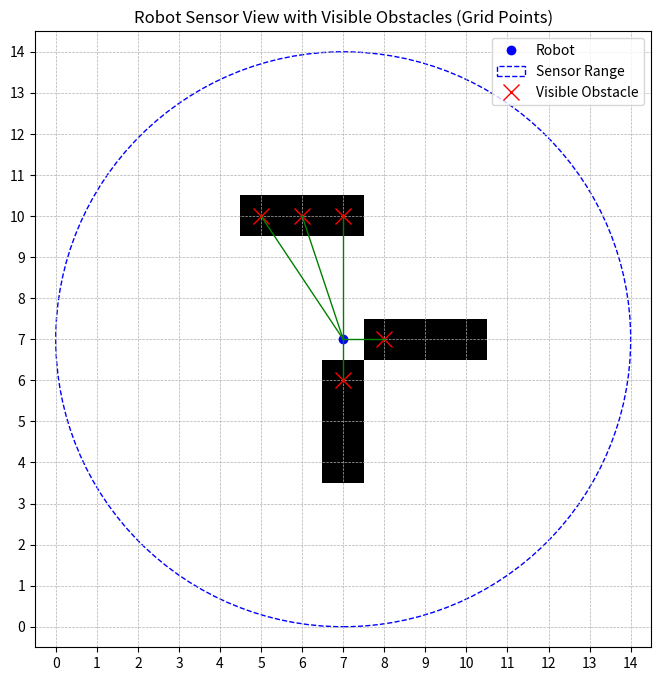

This chart was generated by the following Python code:
import numpy as np
import matplotlib.pyplot as plt

class ObstacleSensor:
    def __init__(self, sensor_radius, grid):
        self.sensor_radius = sensor_radius
        self.grid = grid
        self.grid_height, self.grid_width = self.grid.shape

    def line_of_sight(self, robot_position, obstacle_position):
        """
        Determines if there is a clear line of sight between the robot and the obstacle.
        """
        x0, y0 = robot_position
        x1, y1 = obstacle_position

        dx = x1 - x0
        dy = y1 - y0

        steps = int(max(abs(dx), abs(dy)) * 2)  # Increase steps for better sampling

        if steps == 0:
            return True  # Same point

        x_inc = dx / steps
        y_inc = dy / steps

        x, y = x0, y0

        for _ in range(steps):
            x += x_inc
            y += y_inc

            xi = int(round(x))
            yi = int(round(y))

            # Skip the starting point and the obstacle point itself
            if (xi, yi) == robot_position or (xi, yi) == obstacle_position:
                continue

            # Check grid bounds
            if xi < 0 or xi >= self.grid_width or yi < 0 or yi >= self.grid_height:
                continue

            # Check if cell contains an obstacle
            if self.grid[yi, xi] == 1:
                return False  # Line of sight is blocked

        return True  # Line of sight is clear

    def get_visible_obstacles(self, robot_position):
        """
        Determines which obstacles are visible to the robot from its position,
        using a visual line of sight method with a circular sensor footprint.
        """
        x0, y0 = robot_position

        # Create meshgrid of coordinates within sensor range
        x_min = max(0, int(np.floor(x0 - self.sensor_radius)))
        x_max = min(self.grid_width - 1, int(np.floor(x0 + self.sensor_radius)))
        y_min = max(0, int(np.floor(y0 - self.sensor_radius)))
        y_max = min(self.grid_height - 1, int(np.floor(y0 + self.sensor_radius)))

        xi = np.arange(x_min, x_max + 1)
        yi = np.arange(y_min, y_max + 1)
        xi_grid, yi_grid = np.meshgrid(xi, yi, indexing='xy')

        # Flatten the grids for vectorized operations
        xi_flat = xi_grid.flatten()
        yi_flat = yi_grid.flatten()

        # Compute distances from the robot position to all points
        distances = np.hypot(xi_flat - x0, yi_flat - y0)

        # Filter points within sensor radius
        within_radius = distances <= self.sensor_radius

        # Filter out the robot's own position
        not_robot = (xi_flat != x0) | (yi_flat != y0)

        # Combine filters
        valid_points = within_radius & not_robot

        # Get indices of obstacles in the grid
        obstacle_indices = np.where(self.grid[yi_flat[valid_points], xi_flat[valid_points]] == 1)[0]

        visible_obstacles = []

        for idx in obstacle_indices:
            x_obs = xi_flat[valid_points][idx]
            y_obs = yi_flat[valid_points][idx]
            obstacle_position = (x_obs, y_obs)
            if self.line_of_sight(robot_position, obstacle_position):
                visible_obstacles.append(obstacle_position)

        return visible_obstacles

    def plot_grid(self, robot_position, visible_obstacles):
        """
        Plots the grid environment, robot position, sensor range, and visible obstacles.
        """
        plt.figure(figsize=(8,8))
        # Adjust the extent to align the grid correctly
        extent = [-0.5, self.grid_width - 0.5, -0.5, self.grid_height - 0.5]
        plt.imshow(self.grid, cmap='Greys', origin='lower', extent=extent)

        x0, y0 = robot_position
        plt.plot(x0, y0, 'bo', label='Robot')

        # Draw sensor range (circle)
        circle = plt.Circle((x0, y0), self.sensor_radius, color='blue', fill=False, linestyle='--', label='Sensor Range')
        plt.gca().add_patch(circle)

        # Plot visible obstacles and lines of sight
        for obs in visible_obstacles:
            x, y = obs
            plt.plot(x, y, 'rx', markersize=12, label='Visible Obstacle' if obs == visible_obstacles[0] else "")
            # Draw line of sight
            lx = [x0, x]
            ly = [y0, y]
            plt.plot(lx, ly, 'g-', linewidth=1)

        plt.legend(loc='upper right')
        plt.grid(True, which='both', linestyle='--', linewidth=0.5)
        plt.xticks(range(self.grid_width))
        plt.yticks(range(self.grid_height))
        plt.xlim(-0.5, self.grid_width - 0.5)
        plt.ylim(-0.5, self.grid_height - 0.5)
        plt.gca().set_aspect('equal')
        plt.title('Robot Sensor View with Visible Obstacles (Grid Points)')
        plt.show()

# Main script
if __name__ == "__main__":
    # Define the grid size
    grid_width = 15
    grid_height = 15
    grid = np.zeros((grid_height, grid_width), dtype=int)

    # Define the sensor radius (in grid units)
    sensor_radius = 7  # Sensor radius in units of grid cells

    # Place some obstacles (1 represents an obstacle)
    obstacles_indices = [(7, 4), (7, 5), (7, 6), (8, 7), (9, 7), (10, 7), (5, 10), (6, 10), (7, 10)]
    for xi, yi in obstacles_indices:
        grid[yi, xi] = 1  # Note that numpy arrays are indexed as [row, column] => [y, x]

    sensor = ObstacleSensor(sensor_radius, grid)

    # Obstacle positions are now at integer grid coordinates
    obstacles_positions = [(xi, yi) for xi, yi in obstacles_indices]

    # Define the robot position at a grid point
    robot_index = (7, 7)  # (x, y) indices in the grid
    robot_position = (robot_index[0], robot_index[1])

    visible_obstacles = sensor.get_visible_obstacles(robot_position)
    print("Visible obstacles from robot at position {}: {}".format(robot_position, visible_obstacles))

    sensor.plot_grid(robot_position, visible_obstacles)
